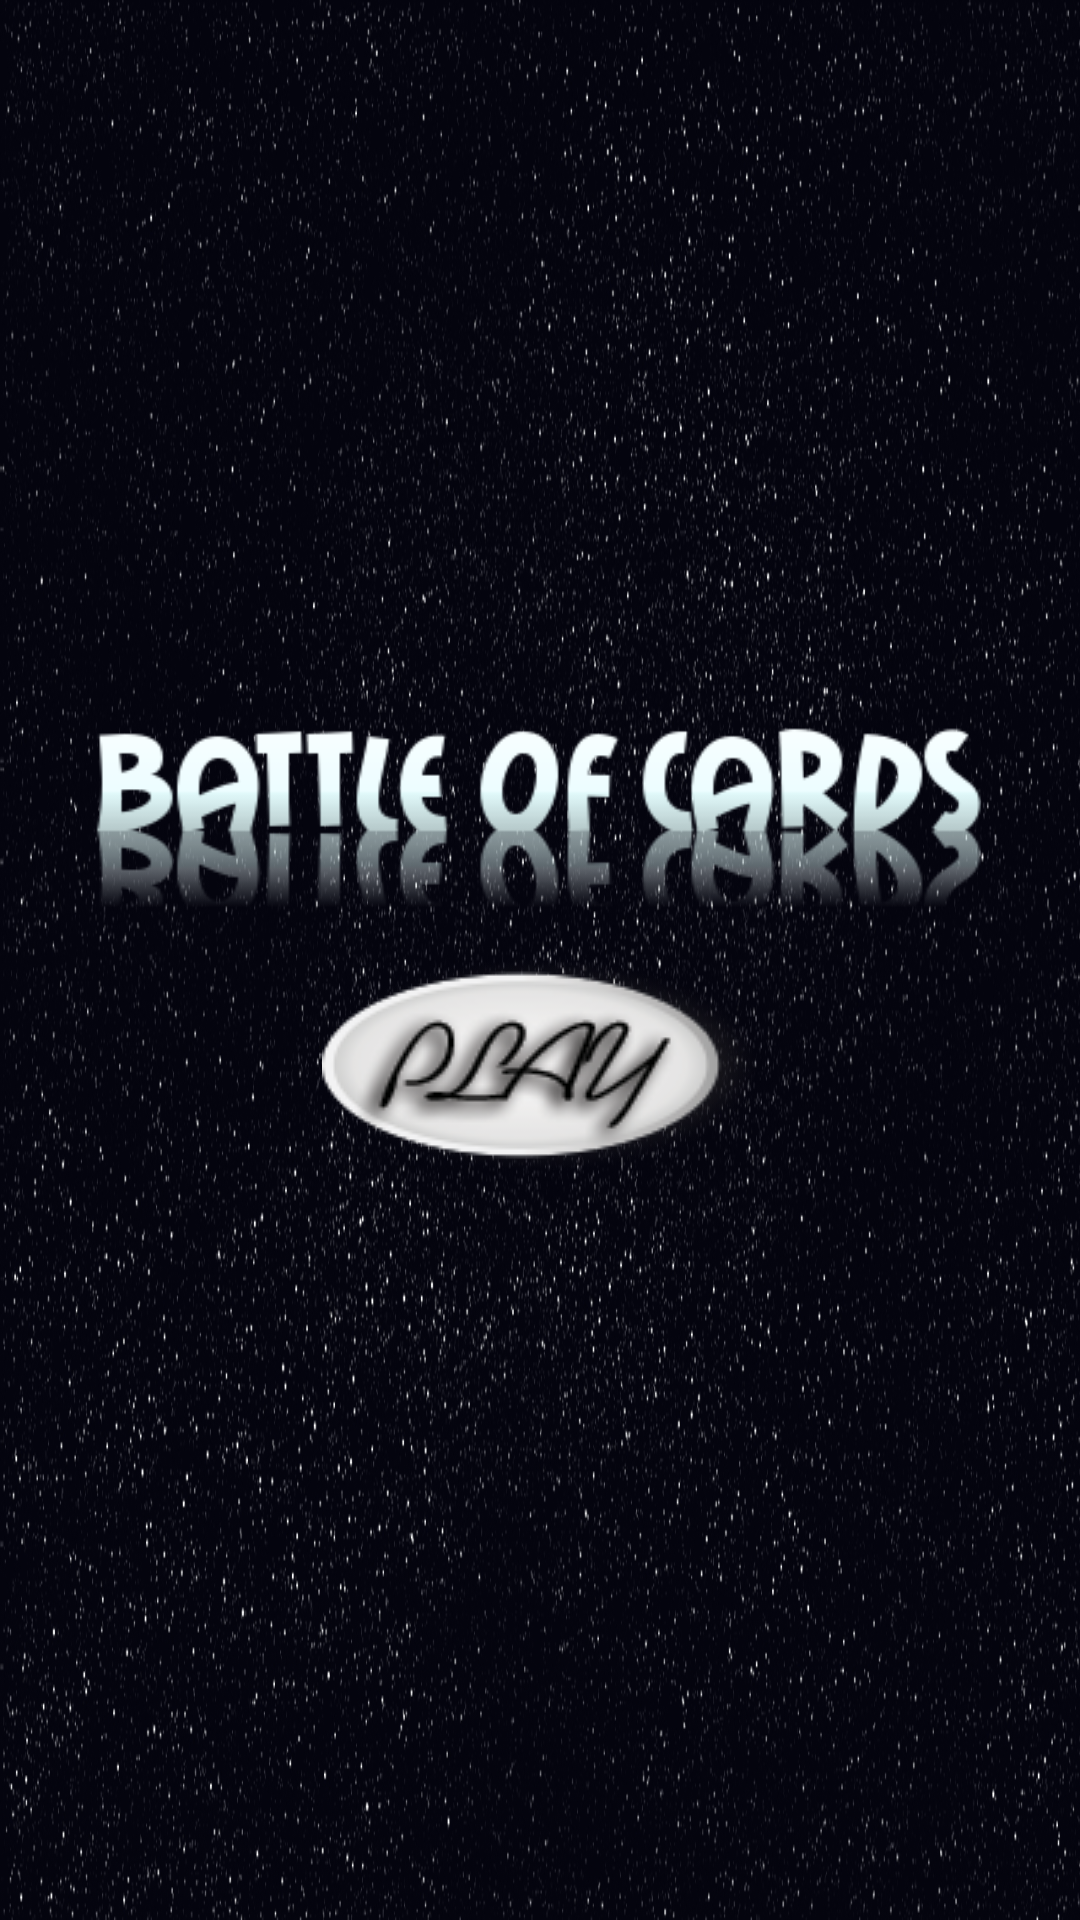

Write the Android layout XML for this screen, with the resource values it uses.
<!-- AndroidManifest.xml: application theme NoActionBar -->
<!-- res/layout/activity_menu.xml -->
<?xml version="1.0" encoding="utf-8"?>
<RelativeLayout xmlns:android="http://schemas.android.com/apk/res/android"
    xmlns:app="http://schemas.android.com/apk/res-auto"
    xmlns:tools="http://schemas.android.com/tools"
    android:layout_width="match_parent"
    android:layout_height="match_parent"
    android:background="@drawable/background"
    tools:context="com.exercicio.cardsbattle.MenuActivity">

    <ImageView
        android:id="@+id/background_one"
        android:layout_width="match_parent"
        android:layout_height="match_parent"
        android:background="@drawable/background_1"/>

    <View
        android:id="@+id/divisor"
        android:layout_width="0dp"
        android:layout_height="0dp"
        android:layout_centerInParent="true"/>

    <ImageView
        android:layout_above="@id/divisor"
        android:layout_centerHorizontal="true"
        android:layout_width="300dp"
        android:layout_height="wrap_content"
        android:src="@drawable/title"/>

    <Button
        android:id="@+id/btn_play"
        android:layout_width="wrap_content"
        android:layout_height="wrap_content"
        android:layout_below="@id/divisor"
        android:layout_centerHorizontal="true"
        android:background="@drawable/play"/>

</RelativeLayout>
<!-- resources referenced by this layout -->
<resources>
  <!-- drawable background: jpg bitmap (drawable, 701347 bytes) -->
  <!-- drawable background_1: jpg bitmap (drawable, 701347 bytes) -->
  <!-- drawable play: png bitmap (drawable, 13998 bytes) -->
  <!-- drawable title: png bitmap (drawable, 12636 bytes) -->
  <style name="NoActionBar" parent="Theme.AppCompat.Light.NoActionBar">
          <item name="android:windowActionBar">false</item>
          <item name="android:windowNoTitle">true</item>
          <item name="colorPrimary">@color/colorPrimary</item>
          <item name="colorPrimaryDark">@color/colorPrimaryDark</item>
          <item name="colorAccent">@color/colorAccent</item>
      </style>
  <color name="colorPrimary">#3F51B5</color>
  <color name="colorPrimaryDark">#303F9F</color>
  <color name="colorAccent">#FF4081</color>
</resources>
